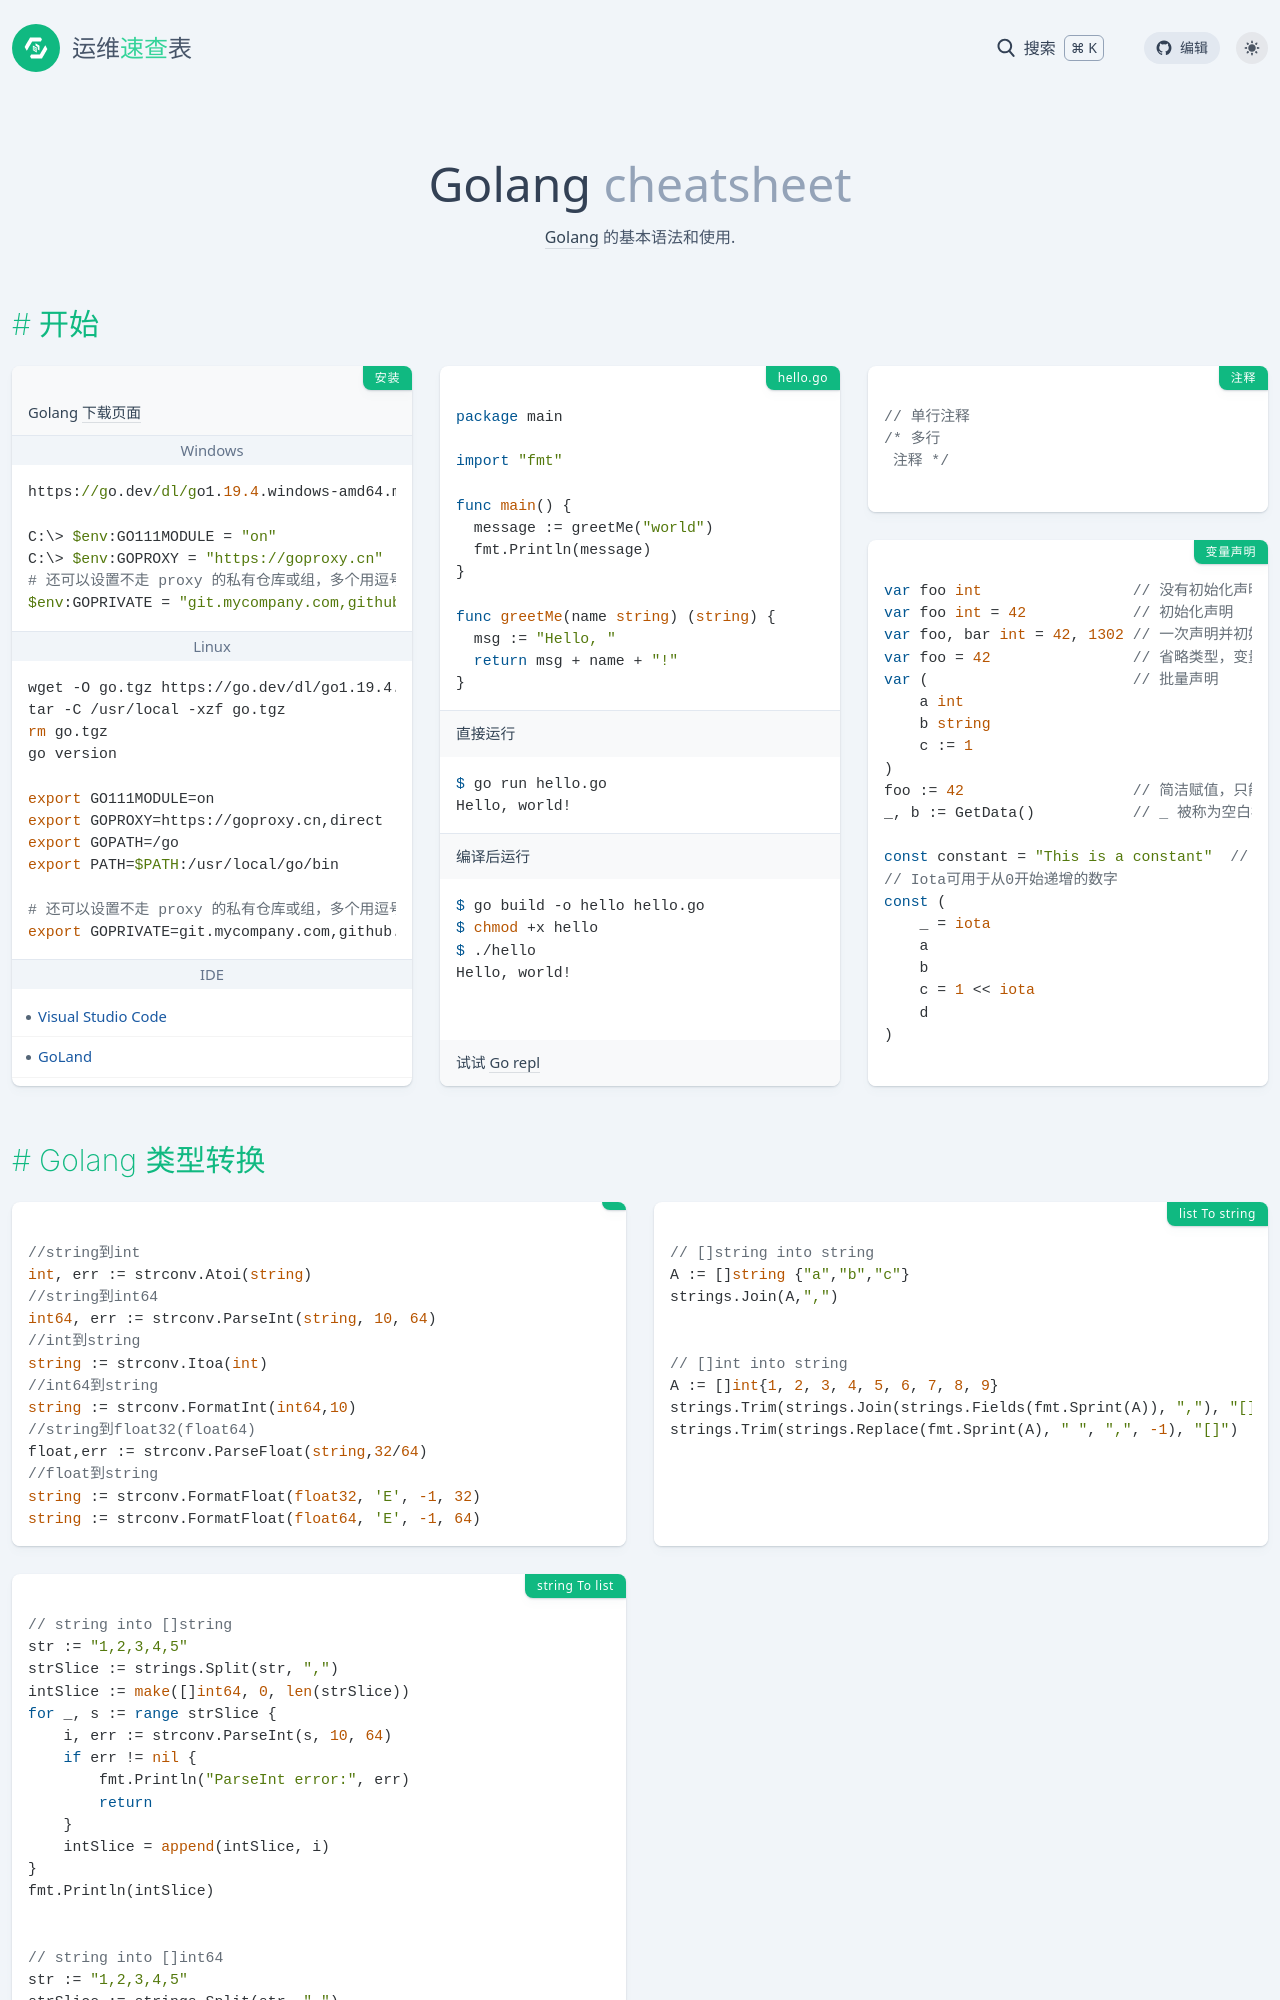

repository: lework/reference · page: golang.html · generator: jekyll

---
title: Golang
date: 2022-12-11 10:21:41
background: bg-[#4ba4cc]
tags:
    - Go
    - Golang
categories:
    - 编程
intro: |
    [Golang](https://golang.org/) 的基本语法和使用. 
---


开始
--------

### 安装 {.row-span-2}

Golang [下载页面](https://go.dev/dl/)

#### Windows
```
https://go.dev/dl/go1.19.4.windows-amd64.msi

C:\> $env:GO111MODULE = "on"
C:\> $env:GOPROXY = "https://goproxy.cn"
# 还可以设置不走 proxy 的私有仓库或组，多个用逗号相隔（可选）
$env:GOPRIVATE = "git.mycompany.com,github.com/my/private"
```

#### Linux
```bash
wget -O go.tgz https://go.dev/dl/go1.19.4.linux-amd64.tar.gz
tar -C /usr/local -xzf go.tgz
rm go.tgz
go version

export GO111MODULE=on
export GOPROXY=https://goproxy.cn,direct
export GOPATH=/go
export PATH=$PATH:/usr/local/go/bin

# 还可以设置不走 proxy 的私有仓库或组，多个用逗号相隔（可选）
export GOPRIVATE=git.mycompany.com,github.com/my/private
```
#### IDE
- [Visual Studio Code](https://code.visualstudio.com/)
- [GoLand](https://www.jetbrains.com/go/download/)


### hello.go {.row-span-2}
```go
package main

import "fmt"

func main() {
  message := greetMe("world")
  fmt.Println(message)
}

func greetMe(name string) (string) {
  msg := "Hello, "
  return msg + name + "!"
}
```
直接运行
```shell script
$ go run hello.go
Hello, world!
```
编译后运行
```shell script
$ go build -o hello hello.go
$ chmod +x hello
$ ./hello
Hello, world!
```
试试 [Go repl](https://repl.it/languages/go)

### 注释
```go
// 单行注释
/* 多行
 注释 */
```

### 变量声明 

```go
var foo int 				// 没有初始化声明
var foo int = 42 			// 初始化声明
var foo, bar int = 42, 1302 // 一次声明并初始化多个变量
var foo = 42 				// 省略类型，变量会从初始值中获得类型
var (                       // 批量声明
    a int
    b string
    c := 1
)
foo := 42 					// 简洁赋值，只能在 func 内使用，省略 var 关键字，类型总是隐含的
_, b := GetData()           // _ 被称为空白标识符,任何赋给这个标识符的值都将被抛弃

const constant = "This is a constant"  // 常量
// Iota可用于从0开始递增的数字
const (
    _ = iota
    a
    b
    c = 1 << iota
    d
)
```



Golang 类型转换 {.cols-2}
--------

### 

```go
//string到int 
int, err := strconv.Atoi(string) 
//string到int64 
int64, err := strconv.ParseInt(string, 10, 64) 
//int到string 
string := strconv.Itoa(int) 
//int64到string 
string := strconv.FormatInt(int64,10)
//string到float32(float64)
float,err := strconv.ParseFloat(string,32/64)
//float到string
string := strconv.FormatFloat(float32, 'E', -1, 32)
string := strconv.FormatFloat(float64, 'E', -1, 64)
```

### list To string

```go
// []string into string
A := []string {"a","b","c"}
strings.Join(A,",")


// []int into string
A := []int{1, 2, 3, 4, 5, 6, 7, 8, 9}
strings.Trim(strings.Join(strings.Fields(fmt.Sprint(A)), ","), "[]")
strings.Trim(strings.Replace(fmt.Sprint(A), " ", ",", -1), "[]")
```
